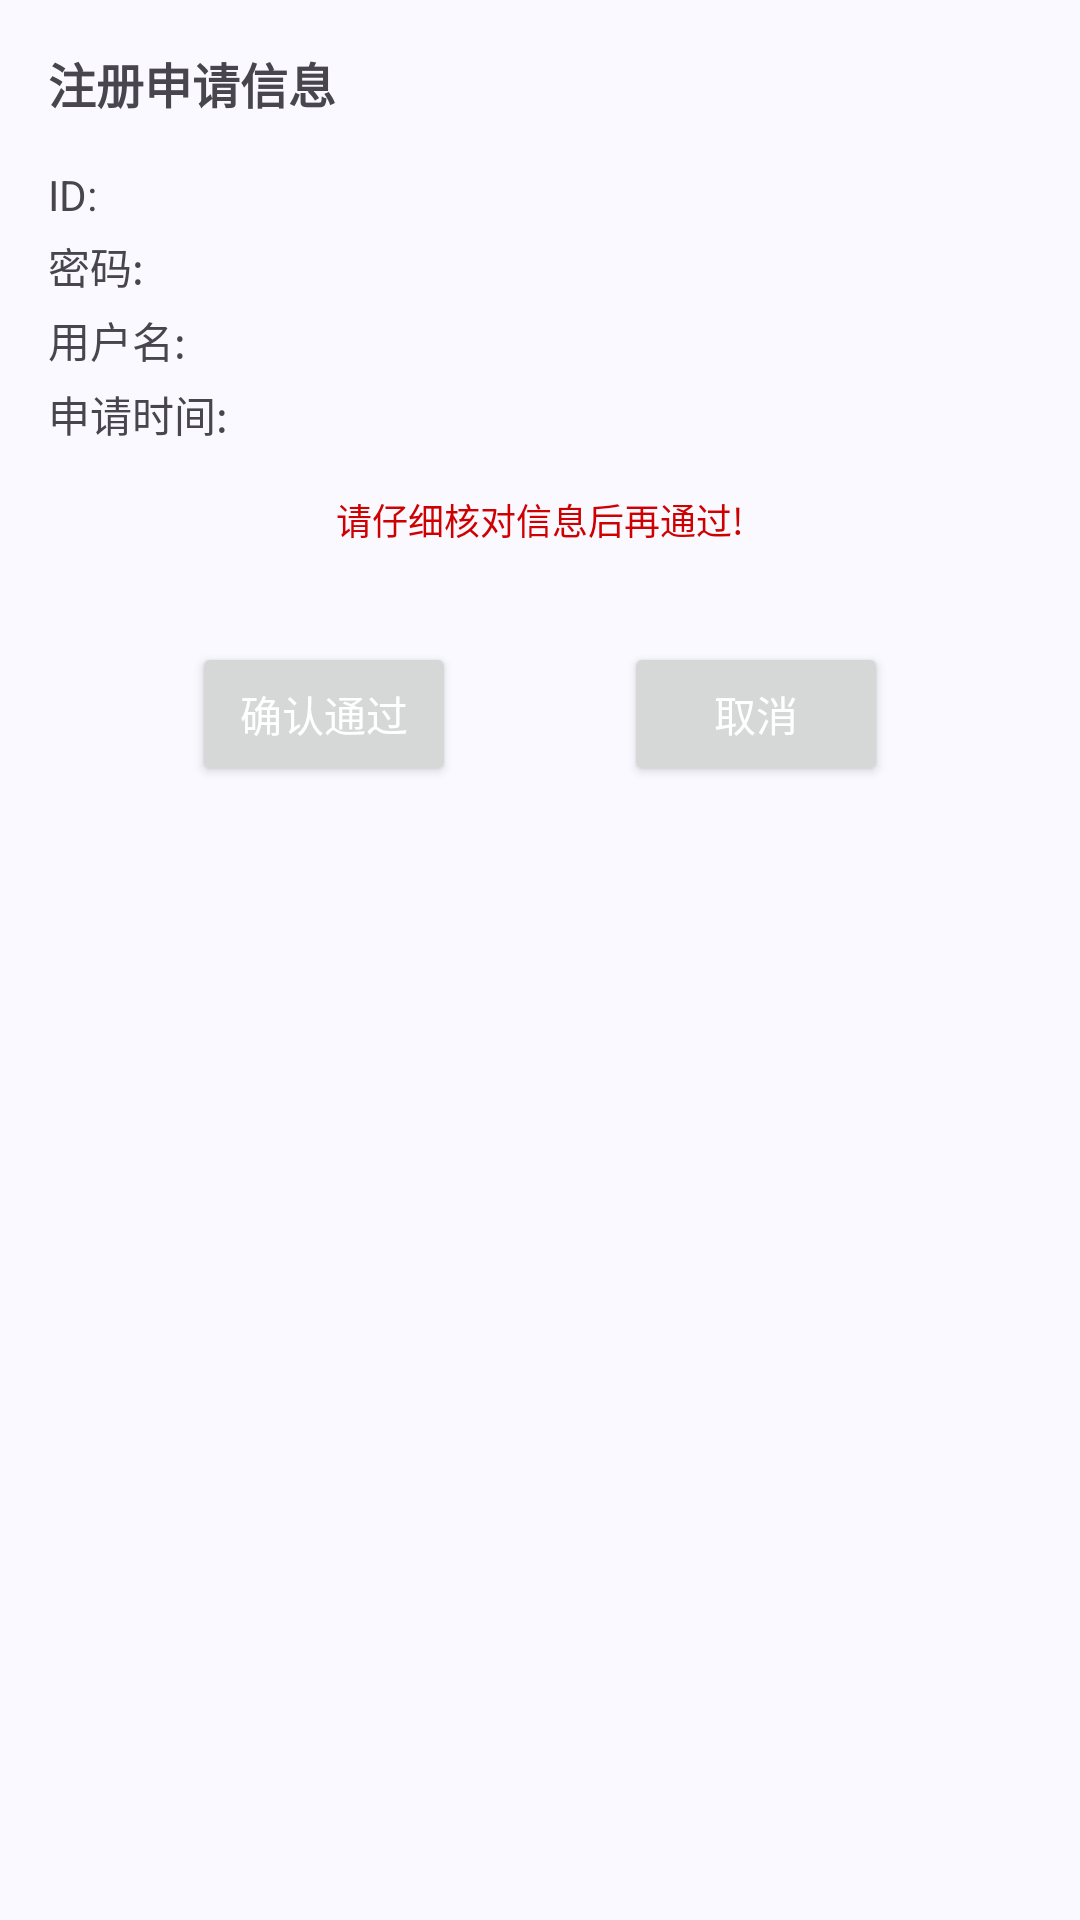

Layout XML and referenced resources for this Android screen:
<!-- AndroidManifest.xml: application theme Theme.BiaoOrder2 -->
<!-- res/layout/dialog_events.xml -->
<?xml version="1.0" encoding="utf-8"?>
<LinearLayout xmlns:android="http://schemas.android.com/apk/res/android"
    android:layout_width="match_parent"
    android:layout_height="wrap_content"
    android:orientation="vertical"
    android:padding="16dp">

    <TextView
        android:id="@+id/dialog_title"
        android:layout_width="match_parent"
        android:layout_height="wrap_content"
        android:text="注册申请信息"
        android:textSize="16sp"
        android:textStyle="bold"/>

    <LinearLayout
        android:layout_width="wrap_content"
        android:layout_height="wrap_content"
        android:layout_marginTop="16dp"
        android:orientation="horizontal">

        <TextView
            android:id="@+id/tv_idHint"
            android:layout_width="wrap_content"
            android:layout_height="wrap_content"
            android:layout_marginEnd="4dp"
            android:text="ID:" />

        <TextView
            android:id="@+id/tv_id"
            android:layout_width="wrap_content"
            android:layout_height="wrap_content"
             />
    </LinearLayout>


    <LinearLayout
        android:layout_marginTop="4dp"
        android:layout_width="wrap_content"
        android:layout_height="wrap_content"
        android:orientation="horizontal">

        <TextView
            android:id="@+id/tv_passwordHint"
            android:layout_width="wrap_content"
            android:layout_height="wrap_content"
            android:layout_marginEnd="4dp"
            android:text="密码:" />

        <TextView
            android:id="@+id/tv_password"
            android:layout_width="wrap_content"
            android:layout_height="wrap_content"
            />
    </LinearLayout>

    <LinearLayout
        android:layout_width="wrap_content"
        android:layout_height="wrap_content"
        android:layout_marginTop="4dp"
        android:orientation="horizontal">

        <TextView
            android:id="@+id/tv_usernameHint"
            android:layout_width="wrap_content"
            android:layout_height="wrap_content"
            android:layout_marginEnd="4dp"
            android:text="用户名:" />

        <TextView
            android:id="@+id/tv_username"
            android:layout_width="wrap_content"
            android:layout_height="wrap_content" />
    </LinearLayout>

    <LinearLayout
        android:layout_width="wrap_content"
        android:layout_height="wrap_content"
        android:layout_marginTop="4dp"
        android:orientation="horizontal">

        <TextView
            android:id="@+id/tv_eventTimeHint"
            android:layout_width="wrap_content"
            android:layout_height="wrap_content"

            android:text="申请时间:" />


        <TextView
            android:id="@+id/tv_eventTime"
            android:layout_width="wrap_content"
            android:layout_height="wrap_content" />

    </LinearLayout>


    <TextView
        android:id="@+id/tv_hint"
        android:layout_marginTop="16dp"
        android:layout_width="match_parent"
        android:layout_height="wrap_content"
        android:gravity="center"
        android:textSize="12dp"
        android:textColor="@color/red"
        android:text="请仔细核对信息后再通过!"/>


    <LinearLayout
        android:layout_width="match_parent"
        android:layout_height="wrap_content"
        android:layout_marginTop="32dp"
        android:gravity="center"
        android:orientation="horizontal">

        <Button
            android:id="@+id/dialog_ok"
            android:layout_width="wrap_content"
            android:layout_height="wrap_content"
            android:text="确认通过"
            android:textColor="@color/white" />

        <View
            android:id="@+id/v_view"
            android:layout_width="56dp"
            android:layout_height="0dp" />

        <Button
            android:id="@+id/dialog_cancel"
            android:layout_width="wrap_content"
            android:layout_height="wrap_content"
            android:text="@string/cancel"
            android:textColor="@color/white" />
    </LinearLayout>


</LinearLayout>
<!-- resources referenced by this layout -->
<resources>
  <color name="red">#CF0000</color>
  <color name="white">#FFFFFFFF</color>
  <string name="cancel">取消</string>
  <color name="md_theme_primary">#415F91</color>
  <color name="md_theme_onPrimary">#FFFFFF</color>
  <color name="md_theme_primaryContainer">#D6E3FF</color>
  <color name="md_theme_onPrimaryContainer">#001B3E</color>
  <color name="md_theme_secondary">#565F71</color>
  <color name="md_theme_onSecondary">#FFFFFF</color>
  <color name="md_theme_secondaryContainer">#DAE2F9</color>
  <color name="md_theme_onSecondaryContainer">#131C2B</color>
  <color name="md_theme_tertiary">#705575</color>
  <color name="md_theme_onTertiary">#FFFFFF</color>
  <color name="md_theme_tertiaryContainer">#FAD8FD</color>
  <color name="md_theme_onTertiaryContainer">#28132E</color>
  <color name="md_theme_error">#BA1A1A</color>
  <color name="md_theme_onError">#FFFFFF</color>
  <color name="md_theme_errorContainer">#FFDAD6</color>
  <color name="md_theme_onErrorContainer">#410002</color>
  <color name="md_theme_background">#F9F9FF</color>
  <color name="md_theme_onBackground">#191C20</color>
  <color name="md_theme_surface">#F9F9FF</color>
  <color name="md_theme_onSurface">#191C20</color>
  <color name="md_theme_surfaceVariant">#E0E2EC</color>
  <color name="md_theme_onSurfaceVariant">#44474E</color>
  <color name="md_theme_outline">#74777F</color>
  <color name="md_theme_outlineVariant">#C4C6D0</color>
  <color name="md_theme_inverseSurface">#2E3036</color>
  <color name="md_theme_inverseOnSurface">#F0F0F7</color>
  <color name="md_theme_inversePrimary">#AAC7FF</color>
  <color name="md_theme_primaryFixed">#D6E3FF</color>
  <color name="md_theme_onPrimaryFixed">#001B3E</color>
  <color name="md_theme_primaryFixedDim">#AAC7FF</color>
  <color name="md_theme_onPrimaryFixedVariant">#284777</color>
  <color name="md_theme_secondaryFixed">#DAE2F9</color>
  <color name="md_theme_onSecondaryFixed">#131C2B</color>
  <color name="md_theme_secondaryFixedDim">#BEC6DC</color>
  <color name="md_theme_onSecondaryFixedVariant">#3E4759</color>
  <color name="md_theme_tertiaryFixed">#FAD8FD</color>
  <color name="md_theme_onTertiaryFixed">#28132E</color>
  <color name="md_theme_tertiaryFixedDim">#DDBCE0</color>
  <color name="md_theme_onTertiaryFixedVariant">#573E5C</color>
  <color name="md_theme_surfaceDim">#D9D9E0</color>
  <color name="md_theme_surfaceBright">#F9F9FF</color>
  <color name="md_theme_surfaceContainerLowest">#FFFFFF</color>
  <color name="md_theme_surfaceContainerLow">#F3F3FA</color>
  <color name="md_theme_surfaceContainer">#EDEDF4</color>
  <color name="md_theme_surfaceContainerHigh">#E7E8EE</color>
  <color name="md_theme_surfaceContainerHighest">#E2E2E9</color>
</resources>
